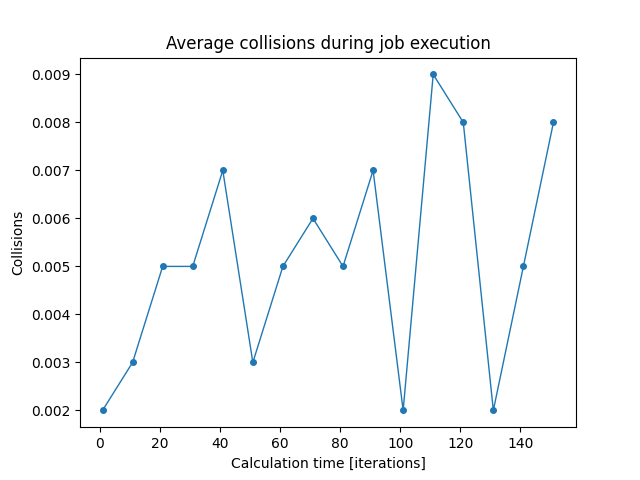

Data behind this chart, as committed beside it:
iterations; min; mean; max
1; 0.0; 0.002; 0.01
11; 0.0; 0.003; 0.01
21; 0.0; 0.005; 0.02
31; 0.0; 0.005; 0.02
41; 0.0; 0.007; 0.02
51; 0.0; 0.003; 0.01
61; 0.0; 0.005; 0.02
71; 0.0; 0.006; 0.02
81; 0.0; 0.005; 0.01
91; 0.0; 0.007; 0.03
101; 0.0; 0.002; 0.01
111; 0.0; 0.009; 0.02
121; 0.0; 0.008; 0.03
131; 0.0; 0.002; 0.01
141; 0.0; 0.005; 0.02
151; 0.0; 0.008; 0.02
